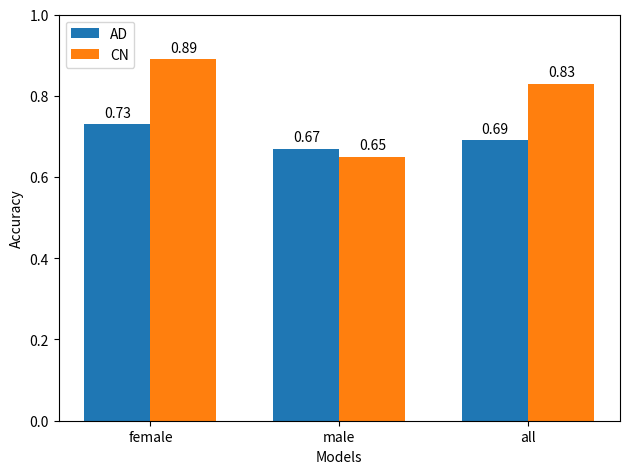

Reproduce this figure in Python.
import matplotlib.pyplot as plt
import numpy as np


Models_female_data = ['female','male','all']
Accuracy_female_data_ad = [0.73, 0.67, 0.69]
Accuracy_female_data_cn = [0.89, 0.65, 0.83]

Models_male_data = ['male', 'female','all']
Accuracy_male_data_ad = [0.83, 0.64, 0.74]
Accuracy_male_data_cn = [0.66, 0.65, 0.81]

x = np.arange(len(Models_female_data))  # the label locations
width = 0.35  # the width of the bars

fig, ax = plt.subplots()
rects1 = ax.bar(x - width/2, Accuracy_female_data_ad, width, label='AD')
rects2 = ax.bar(x + width/2, Accuracy_female_data_cn, width, label='CN')

# Add some text for labels, title and custom x-axis tick labels, etc.
ax.set_ylabel('Accuracy')
ax.set_xlabel('Models')
ax.set_xticks(x, Models_female_data)
ax.legend()

ax.bar_label(rects1, padding=3)
ax.bar_label(rects2, padding=3)

fig.tight_layout()

plt.ylim(0, 1)
plt.show()